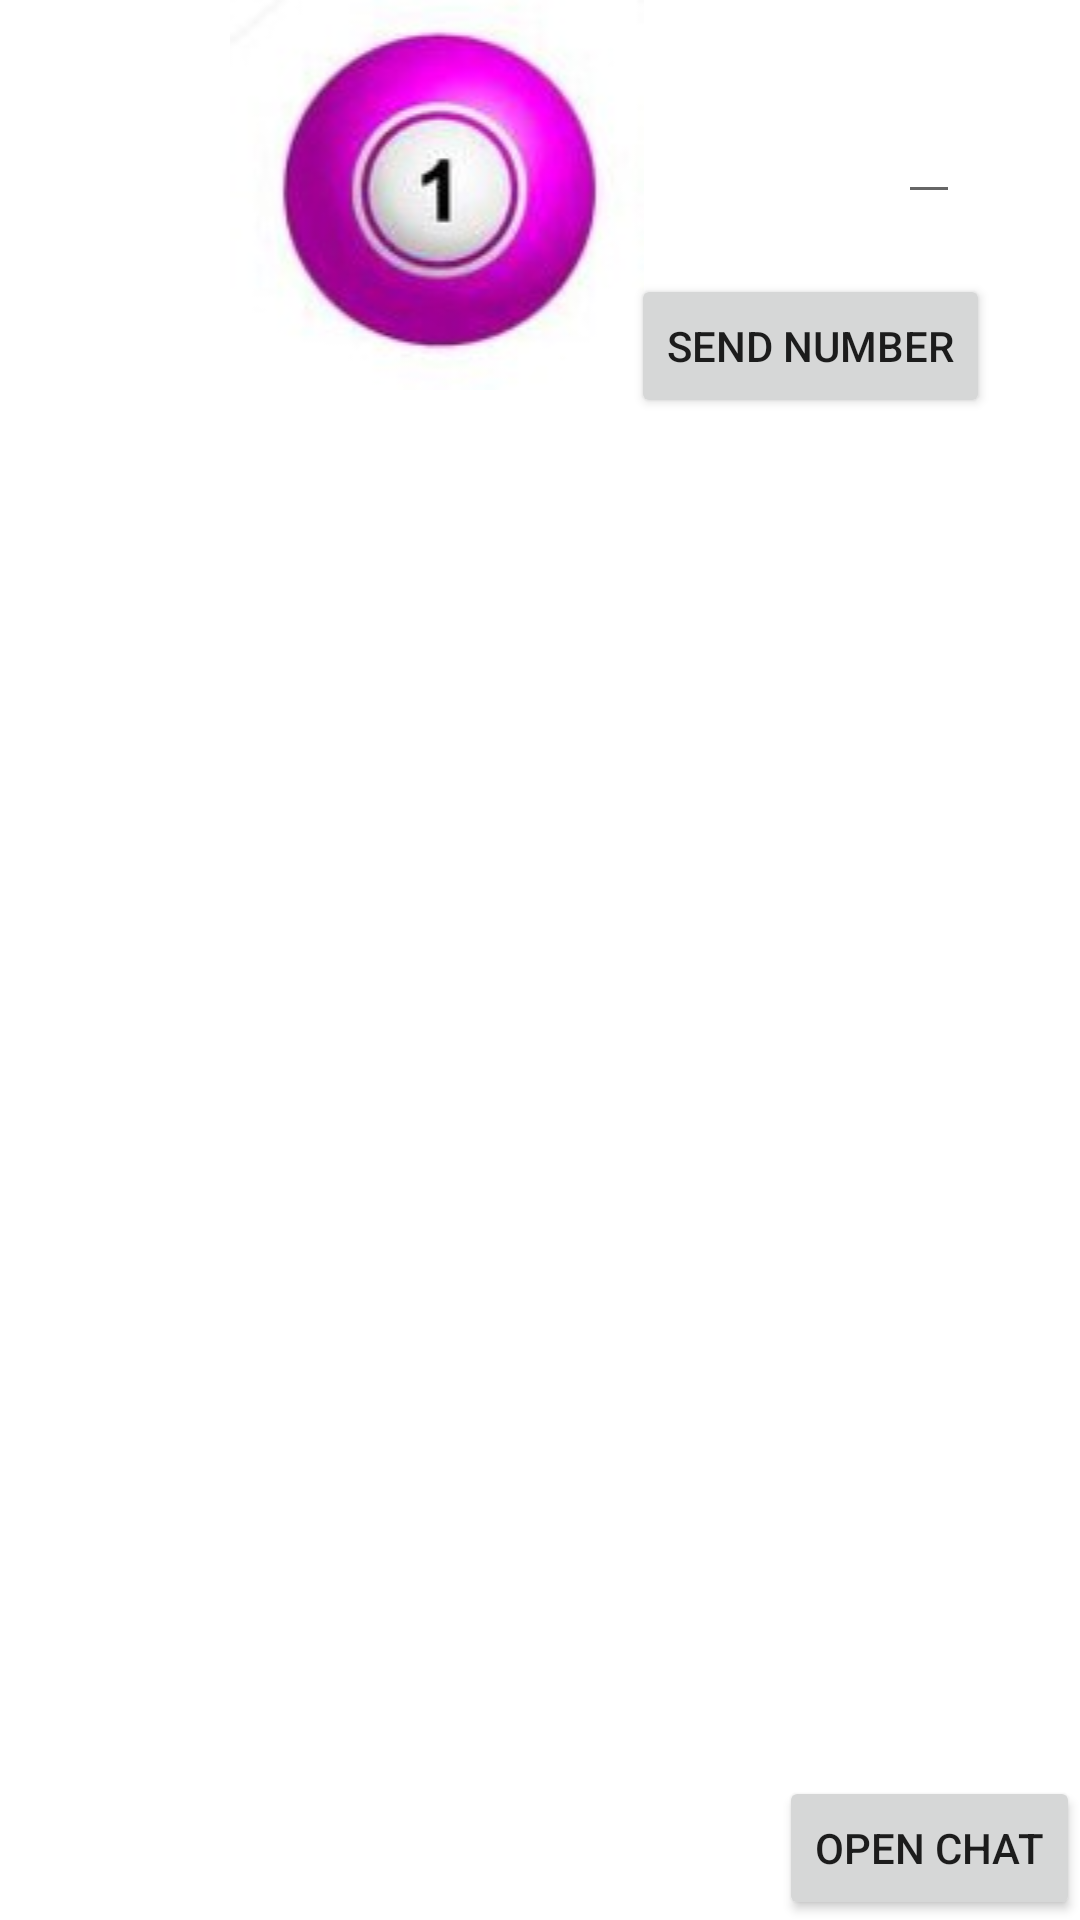

Produce the Android XML layout that renders to this screen, including the resource entries it uses.
<!-- AndroidManifest.xml: application theme Theme.BingoZ -->
<!-- res/layout/activity_game.xml -->
<?xml version="1.0" encoding="utf-8"?>
<androidx.drawerlayout.widget.DrawerLayout xmlns:android="http://schemas.android.com/apk/res/android"
    xmlns:app="http://schemas.android.com/apk/res-auto"
    xmlns:tools="http://schemas.android.com/tools"
    android:layout_width="match_parent"
    android:layout_height="match_parent"
    tools:openDrawer="end"
    android:id="@+id/drawer_layout"
    tools:context=".GameActivity">
    <RelativeLayout
        android:layout_width="match_parent"
        android:layout_height="match_parent">
        <GridLayout
            android:layout_width="wrap_content"
            android:layout_height="wrap_content"
            android:rowCount="5"
            android:columnCount="5"
            android:layout_alignParentStart="true"
            android:layout_marginStart="10dp">
            <ImageView
                android:layout_height="match_parent"
                android:layout_width="match_parent"
                android:id="@+id/image_1"
                android:src="@drawable/number_1"/>
            <ImageView
                android:layout_height="match_parent"
                android:layout_width="match_parent"
                android:id="@+id/image_2"
                android:src="@drawable/number_2"/>


        </GridLayout>

    <EditText
        android:layout_width="wrap_content"
        android:layout_height="wrap_content"
        android:id="@+id/editNumber"
        android:layout_alignParentEnd="true"
        android:layout_marginTop="30dp"
        android:layout_marginEnd="40dp"/>
    <Button
        android:layout_width="wrap_content"
        android:layout_height="wrap_content"
        android:layout_below="@+id/showChat"
        android:layout_marginTop="20dp"
        android:layout_alignParentBottom="true"
        android:layout_alignParentEnd="true"
        android:layout_marginStart="30dp"
        android:id="@+id/OpenChat"
        android:text="Open Chat"
        tools:ignore="UnknownId" />
    <Button
        android:layout_width="wrap_content"
        android:layout_height="wrap_content"
        android:layout_below="@+id/editNumber"
        android:layout_marginTop="20dp"
        android:layout_marginEnd="30dp"
        android:layout_alignParentEnd="true"
        android:id="@+id/sendNumber"
        android:text="Send Number"/>
    <TextView
        android:layout_width="wrap_content"
        android:layout_height="wrap_content"
        android:id="@+id/showNumber"
        android:textSize="15sp"
        android:textColor="@color/black"
        android:layout_below="@+id/sendNumber"
        android:layout_marginTop="10dp"
        android:layout_marginEnd="30dp"
        android:layout_alignParentEnd="true"/>
    </RelativeLayout>
    <com.google.android.material.navigation.NavigationView
        android:layout_width="wrap_content"
        android:layout_height="match_parent"
        android:fitsSystemWindows="true"
        android:layout_gravity="end"
        android:id="@+id/nav_view">

        <RelativeLayout
            android:layout_width="match_parent"
            android:layout_height="wrap_content">

            <EditText
                android:id="@+id/ChatEdit"
                android:layout_width="match_parent"
                android:layout_height="50dp"
                android:layout_marginStart="10dp"
                android:layout_marginTop="30dp"
                android:layout_gravity="top"

                android:hint="Enter message"
                android:layout_marginEnd="10dp" />

            <ImageButton
                android:layout_width="wrap_content"
                android:layout_height="50dp"
                android:id="@+id/sent"
                android:layout_alignEnd="@+id/ChatEdit"
                android:layout_marginEnd="2dp"
                android:layout_marginRight="-4dp"
                android:layout_alignBottom="@+id/ChatEdit"
                android:src="@drawable/ic_action_name"
                tools:ignore="UnknownId" />

        <ScrollView
            android:id="@+id/scrollChat"
            android:layout_width="match_parent"
            android:layout_height="717dp"
            android:layout_below="@+id/ChatEdit">

            <LinearLayout
                android:id="@+id/chats"
                android:orientation="vertical"
                android:layout_width="match_parent"
                android:layout_height="wrap_content" />
        </ScrollView>
        </RelativeLayout>
    </com.google.android.material.navigation.NavigationView>
</androidx.drawerlayout.widget.DrawerLayout>
<!-- resources referenced by this layout -->
<resources>
  <color name="black">#FF000000</color>
  <!-- drawable ic_action_name (drawable-anydpi) -->
  <vector xmlns:android="http://schemas.android.com/apk/res/android"
      android:width="24dp"
      android:height="24dp"
      android:viewportWidth="24"
      android:viewportHeight="24"
      android:tint="#0BE515"
      android:alpha="0.8"
      android:autoMirrored="true">
    <path
        android:fillColor="@android:color/white"
        android:pathData="M2.01,21L23,12 2.01,3 2,10l15,2 -15,2z"/>
  </vector>
  <!-- drawable number_1: jpg bitmap (drawable, 26639 bytes) -->
  <!-- drawable number_2: jpg bitmap (drawable, 27330 bytes) -->
  <style name="Theme.BingoZ" parent="Theme.MaterialComponents.DayNight.DarkActionBar">
          
          <item name="colorPrimary">@color/purple_500</item>
          <item name="colorPrimaryVariant">@color/purple_700</item>
          <item name="colorOnPrimary">@color/white</item>
          
          <item name="colorSecondary">@color/teal_200</item>
          <item name="colorSecondaryVariant">@color/teal_700</item>
          <item name="colorOnSecondary">@color/black</item>
          
          <item name="android:statusBarColor" tools:targetApi="l">?attr/colorPrimaryVariant</item>
          
      </style>
  <color name="purple_500">#FF6200EE</color>
  <color name="purple_700">#FF3700B3</color>
  <color name="white">#FFFFFFFF</color>
  <color name="teal_200">#FF03DAC5</color>
  <color name="teal_700">#FF018786</color>
</resources>
